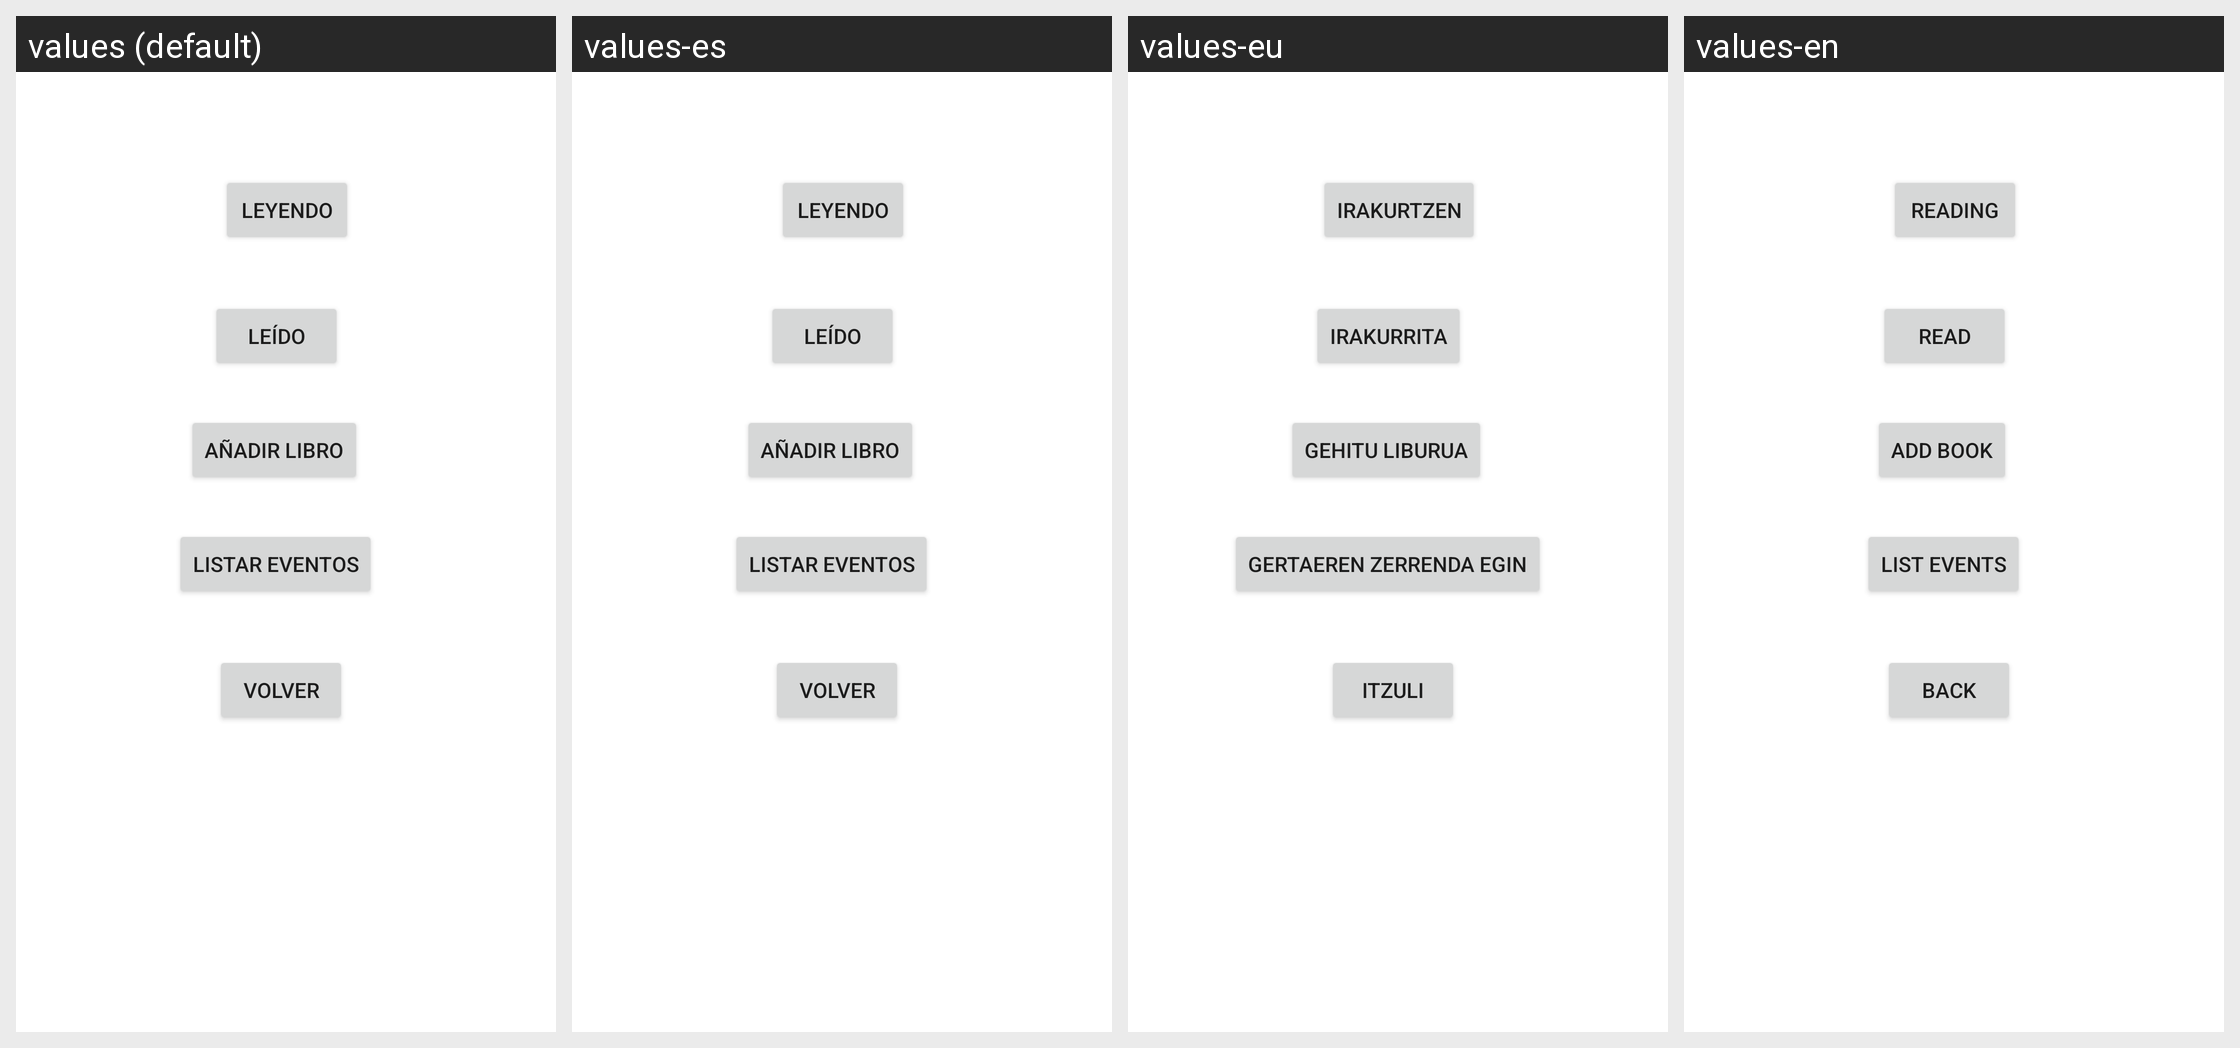

This grid shows one Android layout under several languages. Give, for every string resource on the screen, its name, the default text and each shown locale's text.
Android screen res/layout/activity_tipo_listas.xml rendered under 4 locales, left to right: values (default), values-es, values-eu, values-en. Device: Nexus 5 (rendered at 1080×1920; each locale shown at half size, 540×960, under a caption strip naming it); theme Theme.ProyectoIndividual1.
Other locales in the repository, not shown: values-en-rGB, values-es-rES, values-eu-rES.
Strings drawn on this screen, with the default value and each locale's value (text and hints the layout hard-codes, and strings that could not be matched under every locale, appear in the picture but are not listed):

leyendo
  values: leyendo
  values-es: leyendo
  values-eu: irakurtzen
  values-en: reading

leido
  values: leído
  values-es: leído
  values-eu: irakurrita
  values-en: read

volver
  values: volver
  values-es: volver
  values-eu: itzuli
  values-en: back

anadirlib
  values: añadir libro
  values-es: añadir libro
  values-eu: gehitu liburua
  values-en: add book

listaEventos
  values: Listar Eventos
  values-es: Listar Eventos
  values-eu: Gertaeren zerrenda egin
  values-en: List Events
